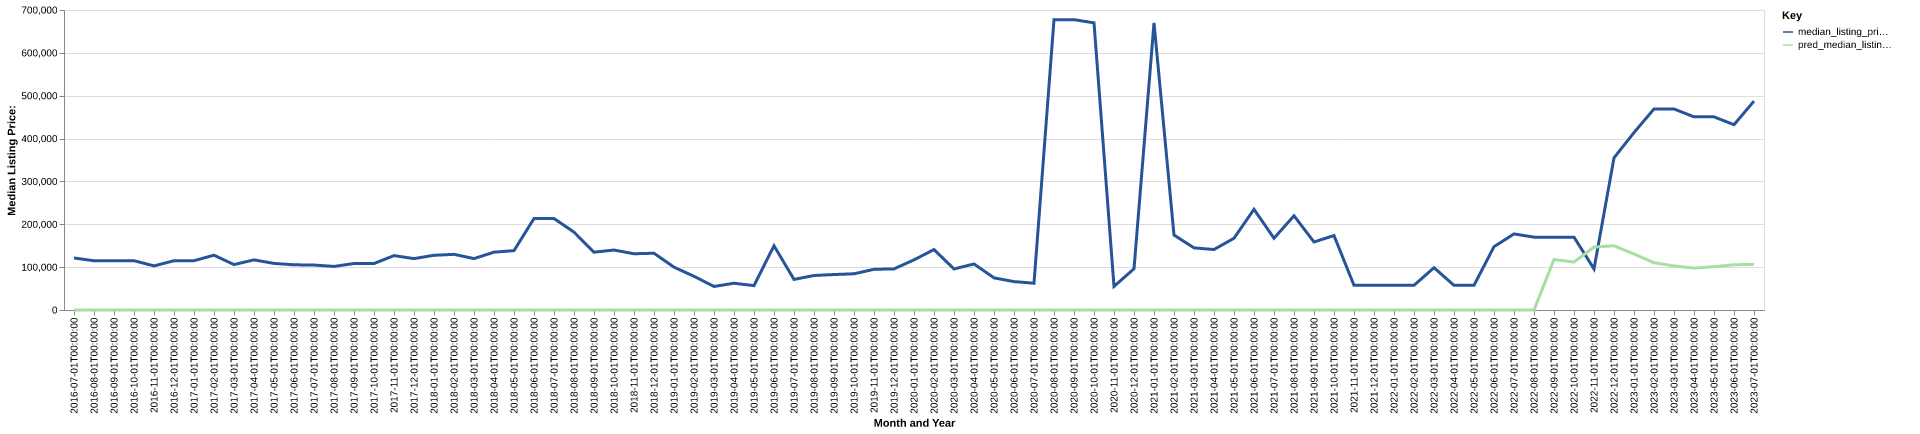

Values plotted in this chart, from the file beside it:
date, time_idx, median_listing_price, thirty_year_interest_rate_five, month, county_name, active_listing_count, median_days_on_market, pred_median_listing_price, month_year
2016-07-01, 0, 121400, 3.72, 7, chattahoochee, ga, 14.0, 83.0, 0, Jul-2016
2016-08-01, 1, 114900, 3.73, 8, chattahoochee, ga, 17.0, 88.0, 0, Aug-2016
2016-09-01, 2, 115000, 3.66, 9, chattahoochee, ga, 15.0, 88.0, 0, Sep-2016
2016-10-01, 3, 115000, 3.64, 10, chattahoochee, ga, 13.0, 62.0, 0, Oct-2016
2016-11-01, 4, 102925, 3.66, 11, chattahoochee, ga, 15.0, 48.0, 0, Nov-2016
2016-12-01, 5, 114950, 3.48, 12, chattahoochee, ga, 15.0, 75.0, 0, Dec-2016
2017-01-01, 6, 115000, 3.45, 1, chattahoochee, ga, 15.0, 91.0, 0, Jan-2017
2017-02-01, 7, 127900, 3.5, 2, chattahoochee, ga, 13.0, 106.0, 0, Feb-2017
2017-03-01, 8, 106000, 3.52, 3, chattahoochee, ga, 13.0, 137.0, 0, Mar-2017
2017-04-01, 9, 116950, 4.03, 4, chattahoochee, ga, 12.0, 150.0, 0, Apr-2017
2017-05-01, 10, 108725, 4.32, 5, chattahoochee, ga, 10.0, 93.0, 0, May-2017
2017-06-01, 11, 105450, 4.2, 6, chattahoochee, ga, 10.0, 66.0, 0, Jun-2017
2017-07-01, 12, 104900, 4.19, 7, chattahoochee, ga, 7.0, 67.0, 0, Jul-2017
2017-08-01, 13, 101675, 4.3, 8, chattahoochee, ga, 8.0, 103.0, 0, Aug-2017
2017-09-01, 14, 108450, 4.1, 9, chattahoochee, ga, 7.0, 131.0, 0, Sep-2017
2017-10-01, 15, 108450, 4.05, 10, chattahoochee, ga, 8.0, 84.0, 0, Oct-2017
2017-11-01, 16, 126900, 3.94, 11, chattahoochee, ga, 9.0, 68.0, 0, Nov-2017
2017-12-01, 17, 119900, 4.03, 12, chattahoochee, ga, 10.0, 73.0, 0, Dec-2017
2018-01-01, 18, 127650, 3.93, 1, chattahoochee, ga, 10.0, 89.0, 0, Jan-2018
2018-02-01, 19, 129900, 3.83, 2, chattahoochee, ga, 7.0, 110.0, 0, Feb-2018
2018-03-01, 20, 119950, 3.94, 3, chattahoochee, ga, 8.0, 101.0, 0, Mar-2018
2018-04-01, 21, 134950, 3.95, 4, chattahoochee, ga, 9.0, 111.0, 0, Apr-2018
2018-05-01, 22, 138500, 3.99, 5, chattahoochee, ga, 12.0, 41.0, 0, May-2018
2018-06-01, 23, 213450, 4.15, 6, chattahoochee, ga, 9.0, 53.0, 0, Jun-2018
2018-07-01, 24, 213450, 4.4, 7, chattahoochee, ga, 9.0, 85.0, 0, Jul-2018
2018-08-01, 25, 181725, 4.46, 8, chattahoochee, ga, 9.0, 104.0, 0, Aug-2018
2018-09-01, 26, 134950, 4.58, 9, chattahoochee, ga, 9.0, 79.0, 0, Sep-2018
2018-10-01, 27, 139900, 4.66, 10, chattahoochee, ga, 7.0, 114.0, 0, Oct-2018
2018-11-01, 28, 131250, 4.62, 11, chattahoochee, ga, 6.0, 112.0, 0, Nov-2018
2018-12-01, 29, 132450, 4.54, 12, chattahoochee, ga, 6.0, 42.0, 0, Dec-2018
2019-01-01, 30, 99950, 4.6, 1, chattahoochee, ga, 10.0, 52.0, 0, Jan-2019
2019-02-01, 31, 78600, 4.72, 2, chattahoochee, ga, 9.0, 63.0, 0, Feb-2019
2019-03-01, 32, 54950, 4.9, 3, chattahoochee, ga, 8.0, 69.0, 0, Mar-2019
2019-04-01, 33, 62425, 4.94, 4, chattahoochee, ga, 10.0, 41.0, 0, Apr-2019
2019-05-01, 34, 56850, 4.75, 5, chattahoochee, ga, 5.0, 111.0, 0, May-2019
2019-06-01, 35, 149900, 4.51, 6, chattahoochee, ga, 5.0, 66.0, 0, Jun-2019
2019-07-01, 36, 71375, 4.41, 7, chattahoochee, ga, 8.0, 31.0, 0, Jul-2019
2019-08-01, 37, 80500, 4.41, 8, chattahoochee, ga, 6.0, 49.0, 0, Aug-2019
2019-09-01, 38, 82750, 4.2, 9, chattahoochee, ga, 6.0, 61.0, 0, Sep-2019
2019-10-01, 39, 84500, 4.14, 10, chattahoochee, ga, 5.0, 74.0, 0, Oct-2019
2019-11-01, 40, 94950, 3.84, 11, chattahoochee, ga, 6.0, 90.0, 0, Nov-2019
2019-12-01, 41, 95950, 3.81, 12, chattahoochee, ga, 6.0, 118.0, 0, Dec-2019
2020-01-01, 42, 117000, 3.75, 1, chattahoochee, ga, 6.0, 123.0, 0, Jan-2020
2020-02-01, 43, 141000, 3.73, 2, chattahoochee, ga, 5.0, 76.0, 0, Feb-2020
2020-03-01, 44, 95744, 3.78, 3, chattahoochee, ga, 7.0, 51.0, 0, Mar-2020
2020-04-01, 45, 107400, 3.75, 4, chattahoochee, ga, 8.0, 27.0, 0, Apr-2020
2020-05-01, 46, 74988, 3.74, 5, chattahoochee, ga, 8.0, 47.0, 0, May-2020
2020-06-01, 47, 66247, 3.72, 6, chattahoochee, ga, 6.0, 107.0, 0, Jun-2020
2020-07-01, 48, 62494, 3.49, 7, chattahoochee, ga, 4.0, 135.0, 0, Jul-2020
2020-08-01, 49, 677500, 3.65, 8, chattahoochee, ga, 2.0, 86.0, 0, Aug-2020
2020-09-01, 50, 677500, 3.33, 9, chattahoochee, ga, 2.0, 72.0, 0, Sep-2020
2020-10-01, 51, 670000, 3.28, 10, chattahoochee, ga, 2.0, 49.0, 0, Oct-2020
2020-11-01, 52, 55000, 3.21, 11, chattahoochee, ga, 3.0, 104.0, 0, Nov-2020
2020-12-01, 53, 96225, 3.07, 12, chattahoochee, ga, 3.0, 174.0, 0, Dec-2020
2021-01-01, 54, 670000, 2.99, 1, chattahoochee, ga, 2.0, 63.0, 0, Jan-2021
2021-02-01, 55, 174925, 2.93, 2, chattahoochee, ga, 1.0, 235.0, 0, Feb-2021
2021-03-01, 56, 144950, 2.88, 3, chattahoochee, ga, 2.0, 154.0, 0, Mar-2021
2021-04-01, 57, 141150, 2.84, 4, chattahoochee, ga, 2.0, 103.0, 0, Apr-2021
2021-05-01, 58, 167400, 2.71, 5, chattahoochee, ga, 2.0, 43.0, 0, May-2021
2021-06-01, 59, 234975, 2.79, 6, chattahoochee, ga, 2.0, 16.0, 0, Jun-2021
... 25 more rows
